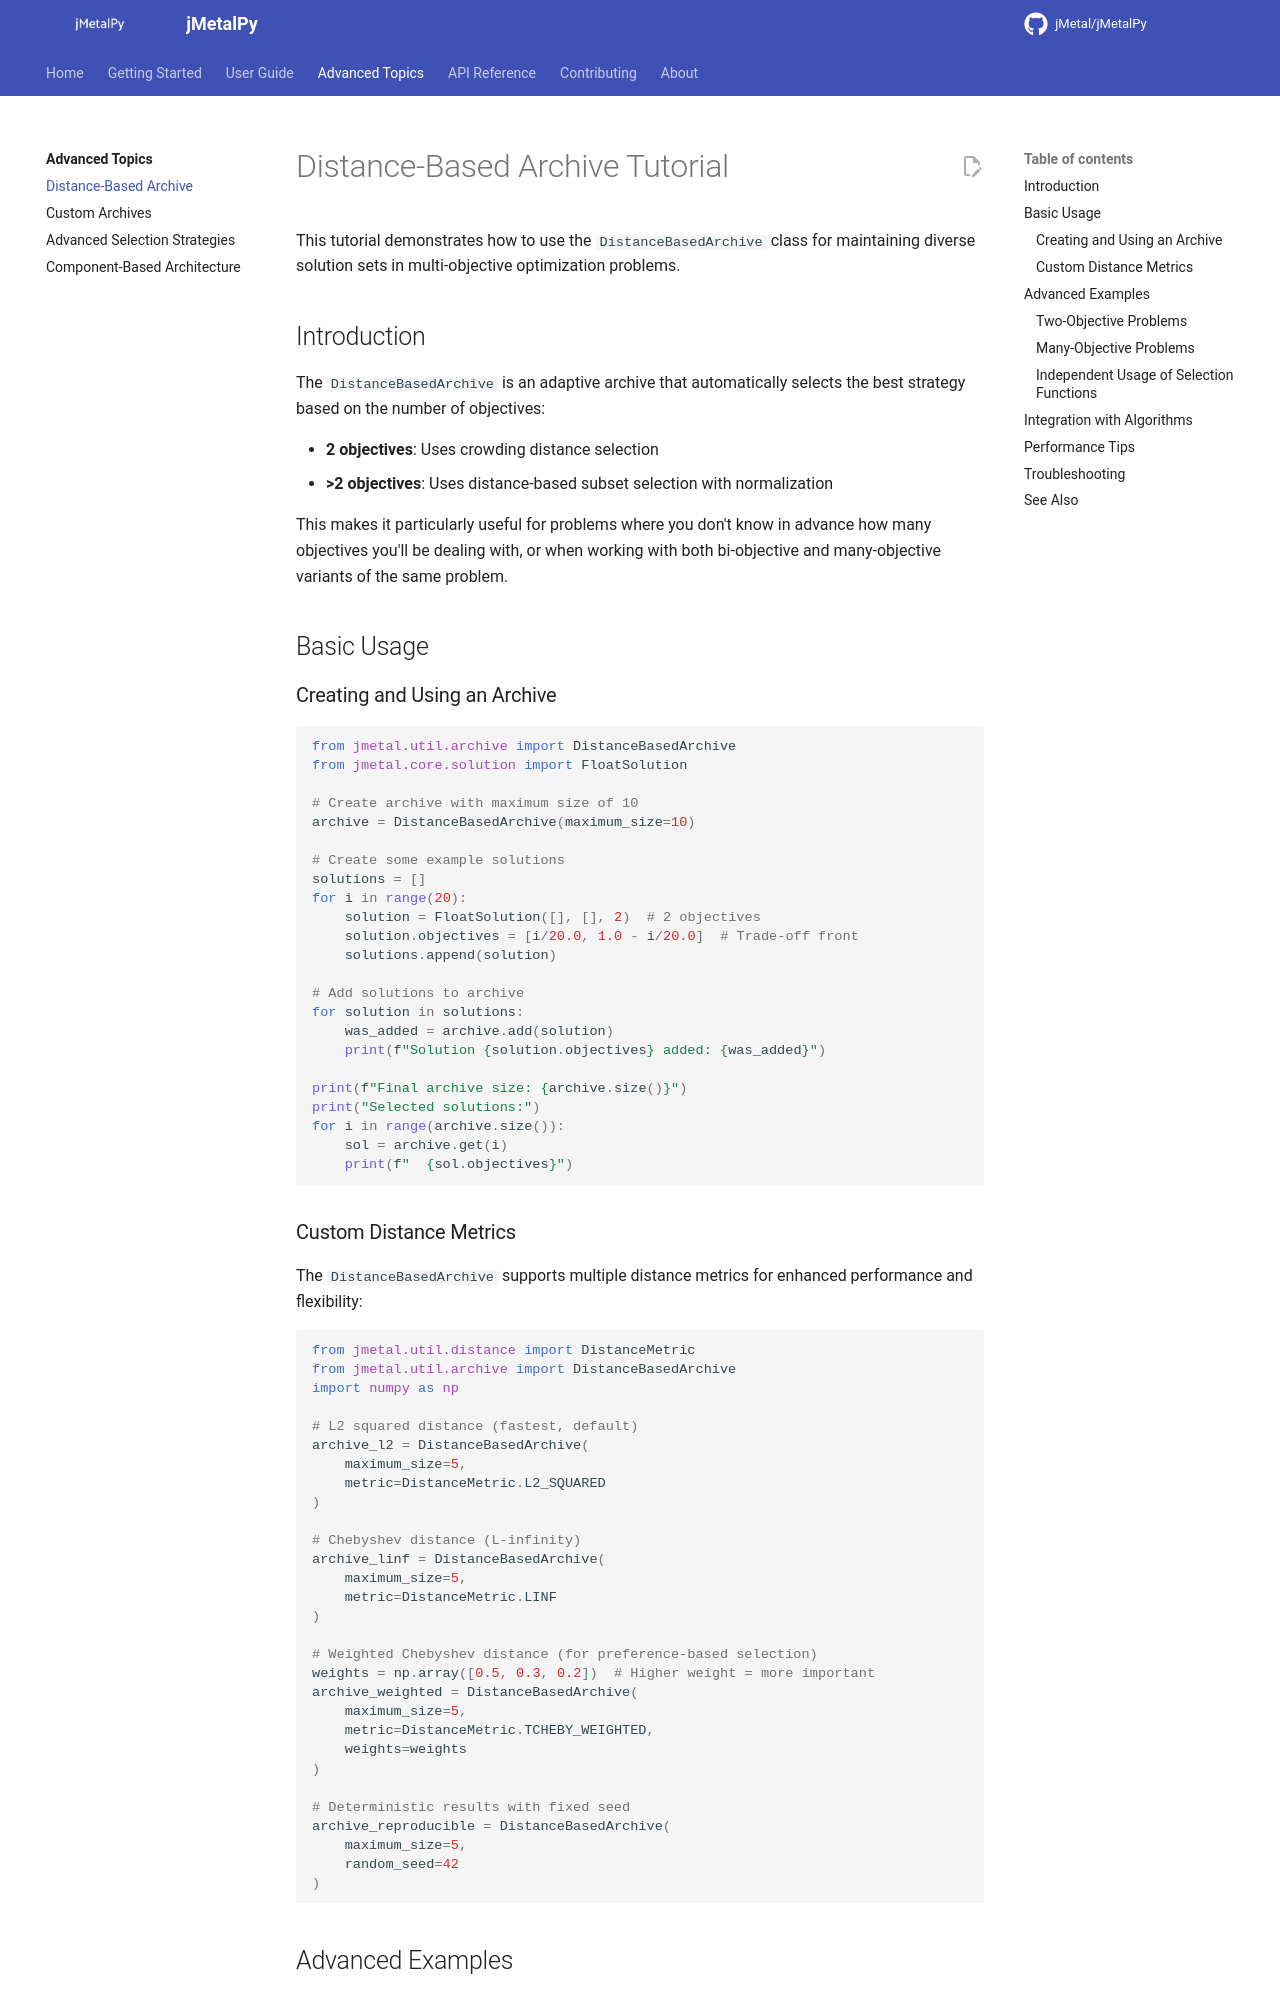

repository: jMetal/jMetalPy · page: advanced-topics/distance-based-archive/index.html · generator: mkdocs

# Distance-Based Archive Tutorial

This tutorial demonstrates how to use the `DistanceBasedArchive` class for maintaining diverse
solution sets in multi-objective optimization problems.

## Introduction

The `DistanceBasedArchive` is an adaptive archive that automatically selects the best strategy
based on the number of objectives:

- **2 objectives**: Uses crowding distance selection
- **>2 objectives**: Uses distance-based subset selection with normalization

This makes it particularly useful for problems where you don't know in advance how many
objectives you'll be dealing with, or when working with both bi-objective and many-objective
variants of the same problem.

## Basic Usage

### Creating and Using an Archive

```python
from jmetal.util.archive import DistanceBasedArchive
from jmetal.core.solution import FloatSolution

# Create archive with maximum size of 10
archive = DistanceBasedArchive(maximum_size=10)

# Create some example solutions
solutions = []
for i in range(20):
    solution = FloatSolution([], [], 2)  # 2 objectives
    solution.objectives = [i/20.0, 1.0 - i/20.0]  # Trade-off front
    solutions.append(solution)

# Add solutions to archive
for solution in solutions:
    was_added = archive.add(solution)
    print(f"Solution {solution.objectives} added: {was_added}")

print(f"Final archive size: {archive.size()}")
print("Selected solutions:")
for i in range(archive.size()):
    sol = archive.get(i)
    print(f"  {sol.objectives}")
```

### Custom Distance Metrics

The `DistanceBasedArchive` supports multiple distance metrics for enhanced performance and
flexibility:

```python
from jmetal.util.distance import DistanceMetric
from jmetal.util.archive import DistanceBasedArchive
import numpy as np

# L2 squared distance (fastest, default)
archive_l2 = DistanceBasedArchive(
    maximum_size=5,
    metric=DistanceMetric.L2_SQUARED
)

# Chebyshev distance (L-infinity)
archive_linf = DistanceBasedArchive(
    maximum_size=5,
    metric=DistanceMetric.LINF
)

# Weighted Chebyshev distance (for preference-based selection)
weights = np.array([0.5, 0.3, 0.2])  # Higher weight = more important
archive_weighted = DistanceBasedArchive(
    maximum_size=5,
    metric=DistanceMetric.TCHEBY_WEIGHTED,
    weights=weights
)

# Deterministic results with fixed seed
archive_reproducible = DistanceBasedArchive(
    maximum_size=5,
    random_seed=42
)
```

## Advanced Examples
